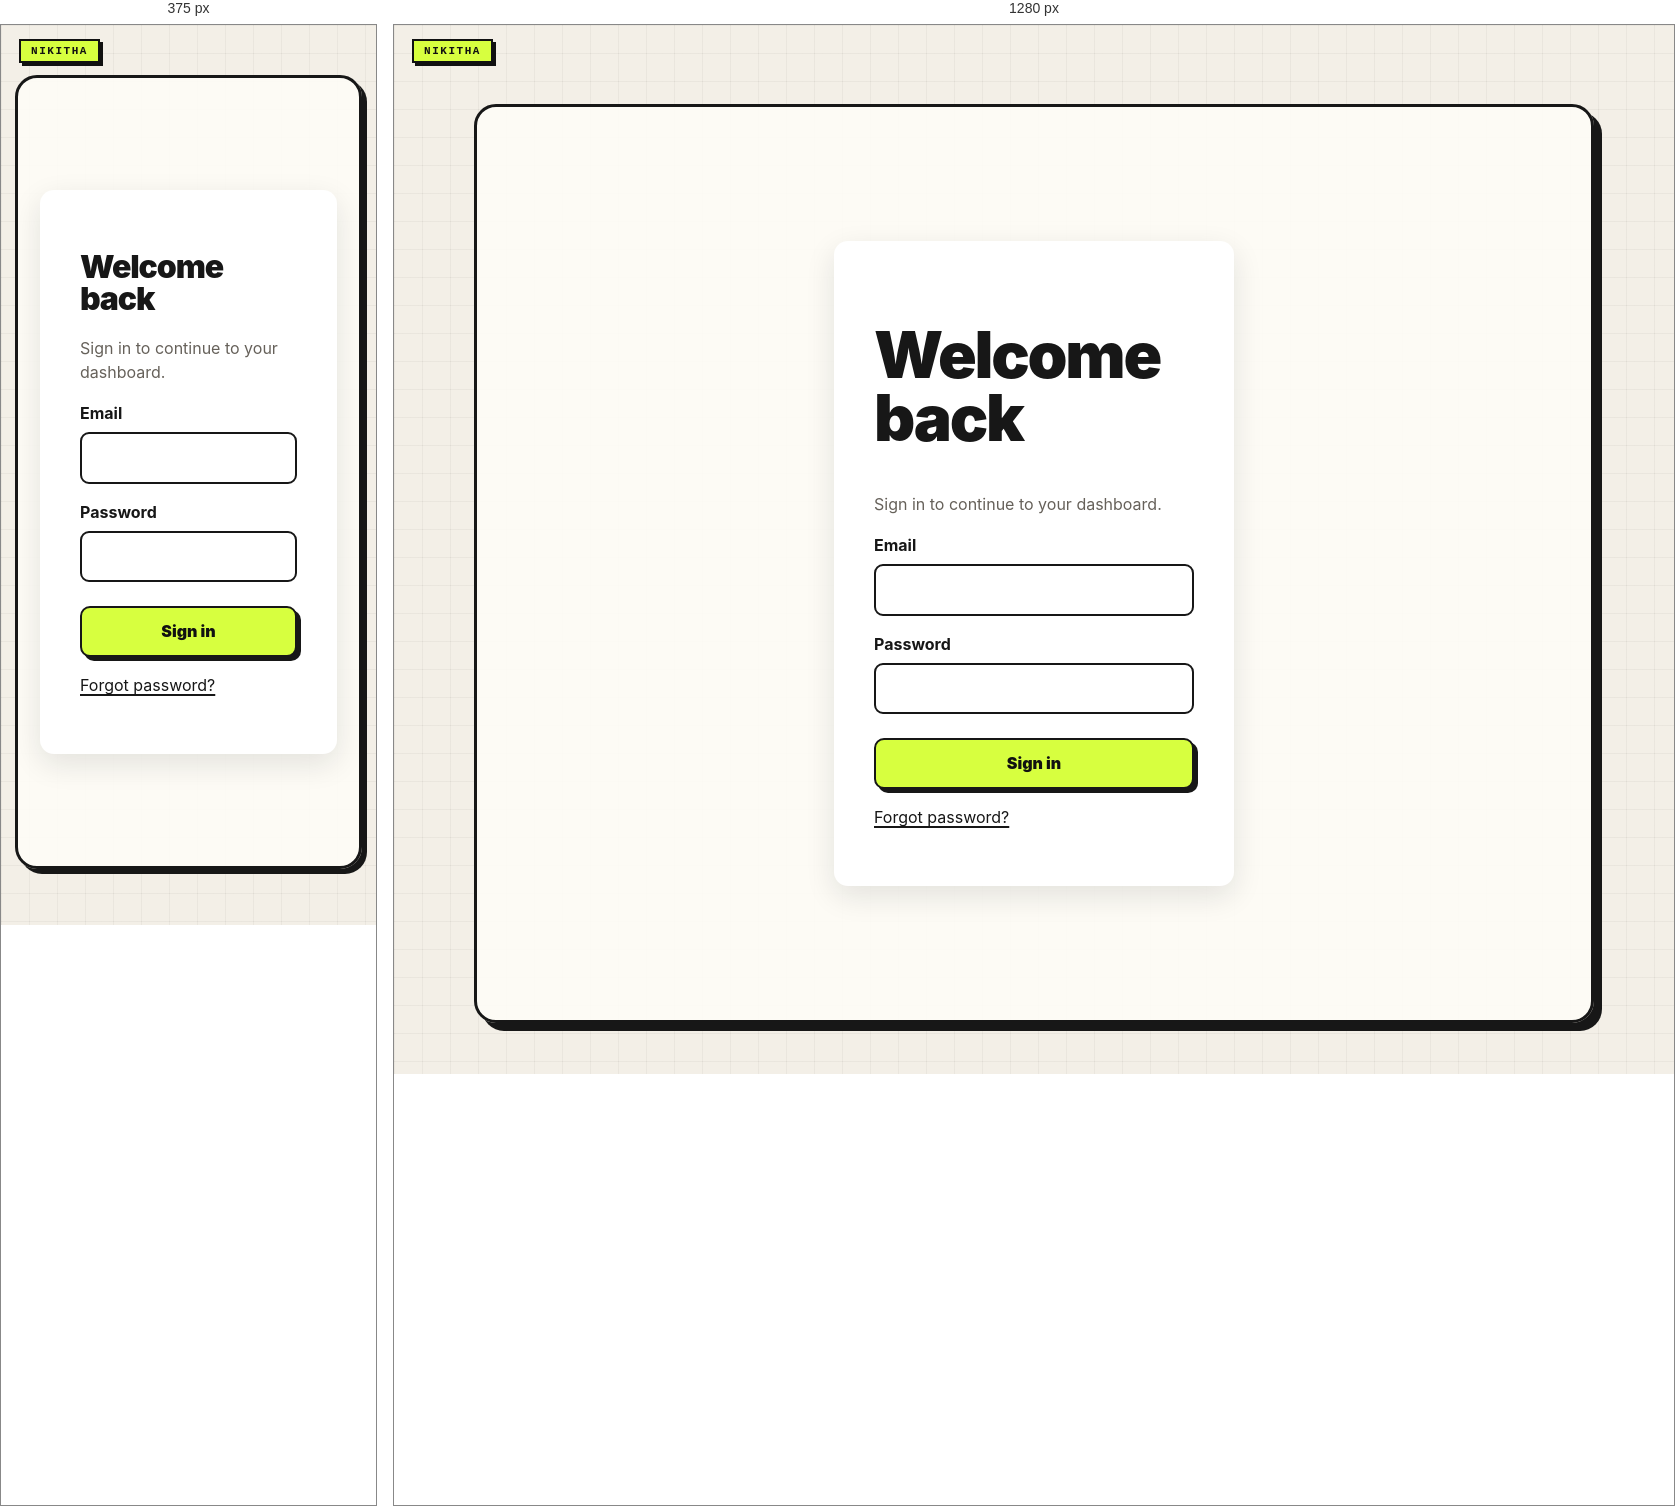
Rendered at 375 px and 1280 px, left to right.

<!-- file: 22-login.html -->
<!doctype html><html lang="en"><head><link rel="stylesheet" href="../nikitha-ui.css"><meta charset="utf-8"><meta name="viewport" content="width=device-width,initial-scale=1"><title>Login Page</title><link rel="stylesheet" href="styles.css"><style>.login{max-width:400px;margin:10vh auto;background:#fff;padding:2.5rem;border-radius:14px;box-shadow:0 10px 30px #0f17221c}.login h1{color:#0f766e}.login label{display:block;margin-top:1rem;font-weight:bold}.login input{width:100%;box-sizing:border-box;padding:.8rem;margin-top:.4rem;border:1px solid #94a3b8;border-radius:6px}.login input:focus{outline:3px solid #99f6e4;border-color:#0f766e}.login button{width:100%;margin-top:1.5rem;padding:.8rem;background:#0f766e;color:#fff;border:0;border-radius:6px}</style></head><body class="nikitha-ui"><main class="page"><form class="login"><h1>Welcome back</h1><p>Sign in to continue to your dashboard.</p><label for="email">Email</label><input id="email" type="email" required><label for="password">Password</label><input id="password" type="password" required><button type="submit">Sign in</button><p><a href="#reset">Forgot password?</a></p></form></main></body></html>

/* @media block from nikitha-ui.css */
@media(max-width:640px){
  body.nikitha-ui{padding:22px 14px 30px !important}
  body.nikitha-ui::before{position:absolute}
  body.nikitha-ui > main,
  body.nikitha-ui > header,
  body.nikitha-ui > .page{box-shadow:5px 5px 0 #171717 !important}
}